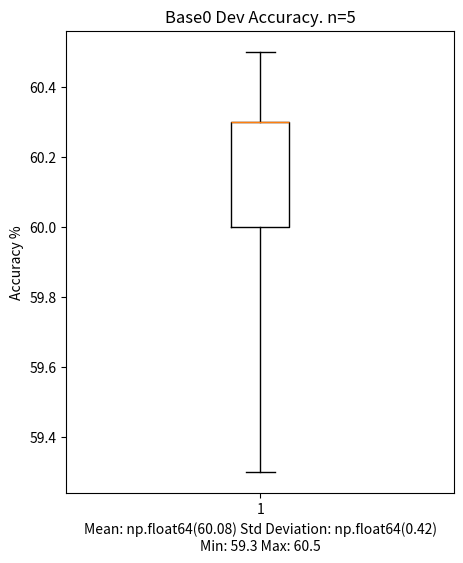

Generate this figure with matplotlib:
import numpy as np
from matplotlib import pyplot as plt

RUN_NAME = "Base0"
# ACCURACIES = [68.8, 68.9, 67.6, 68.0, 67.9]  # BertBase GAT
ACCURACIES = [60.5, 60.3, 60.0, 59.3, 60.3]


data = np.array(ACCURACIES)
std_dev = round(np.std(data), 2)
mean = round(np.mean(data), 2)
min = min(ACCURACIES)
max = max(ACCURACIES)

fig = plt.figure(figsize=(5, 6))
plt.boxplot(data, whis=2.5)

plt.title(RUN_NAME + " Dev Accuracy. n=" + repr(len(ACCURACIES)))
plt.xlabel("Mean: " + repr(mean) + " Std Deviation: " + repr(std_dev) + "\nMin: " + repr(min) + " Max: " + repr(max))
plt.ylabel('Accuracy %')

# show plot
plt.show()